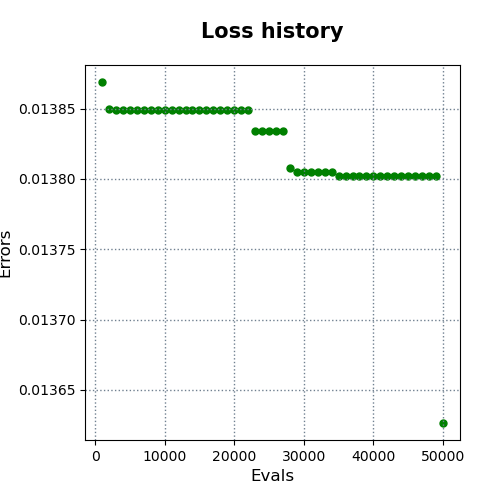

Values plotted in this chart, from the file beside it:
evals, errors
1000, 0.01387
2000, 0.01385
3000, 0.01385
4000, 0.01385
5000, 0.01385
6000, 0.01385
7000, 0.01385
8000, 0.01385
9000, 0.01385
10000, 0.01385
11000, 0.01385
12000, 0.01385
13000, 0.01385
14000, 0.01385
15000, 0.01385
16000, 0.01385
17000, 0.01385
18000, 0.01385
19000, 0.01385
20000, 0.01385
21000, 0.01385
22000, 0.01385
23000, 0.01383
24000, 0.01383
25000, 0.01383
26000, 0.01383
27000, 0.01383
28000, 0.01381
29000, 0.0138
30000, 0.0138
31000, 0.0138
32000, 0.0138
33000, 0.0138
34000, 0.0138
35000, 0.0138
36000, 0.0138
37000, 0.0138
38000, 0.0138
39000, 0.0138
40000, 0.0138
41000, 0.0138
42000, 0.0138
43000, 0.0138
44000, 0.0138
45000, 0.0138
46000, 0.0138
47000, 0.0138
48000, 0.0138
49000, 0.0138
50000, 0.01363
